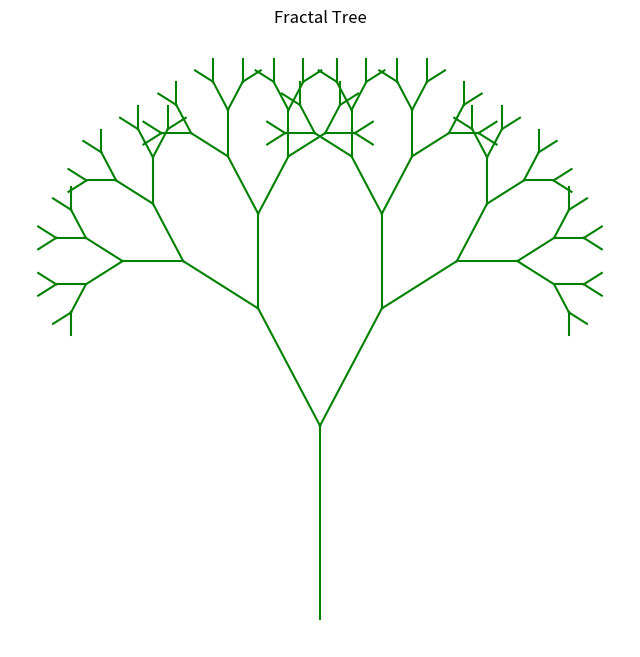

Write the Python code that produced this figure.
import matplotlib.pyplot as plt
import numpy as np

def draw_tree(x, y, angle, depth, length):
    if depth == 0:
        return
    x2 = x + length * np.cos(angle)
    y2 = y + length * np.sin(angle)
    plt.plot([x, x2], [y, y2], color='green')
    
    # Left branch
    draw_tree(x2, y2, angle + np.pi/6, depth - 1, length * 0.7)
    # Right branch
    draw_tree(x2, y2, angle - np.pi/6, depth - 1, length * 0.7)

plt.figure(figsize=(8, 8))
draw_tree(0, 0, np.pi/2, depth=7, length=100)
plt.axis('off')
plt.title("Fractal Tree")
plt.show()